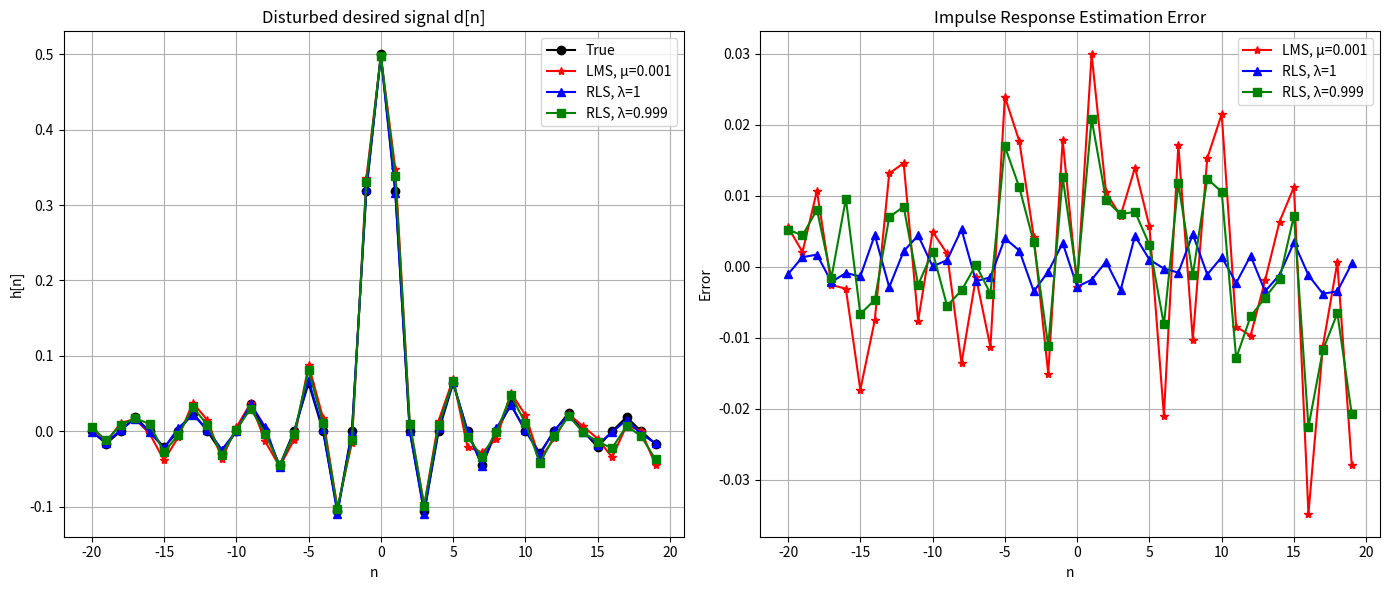
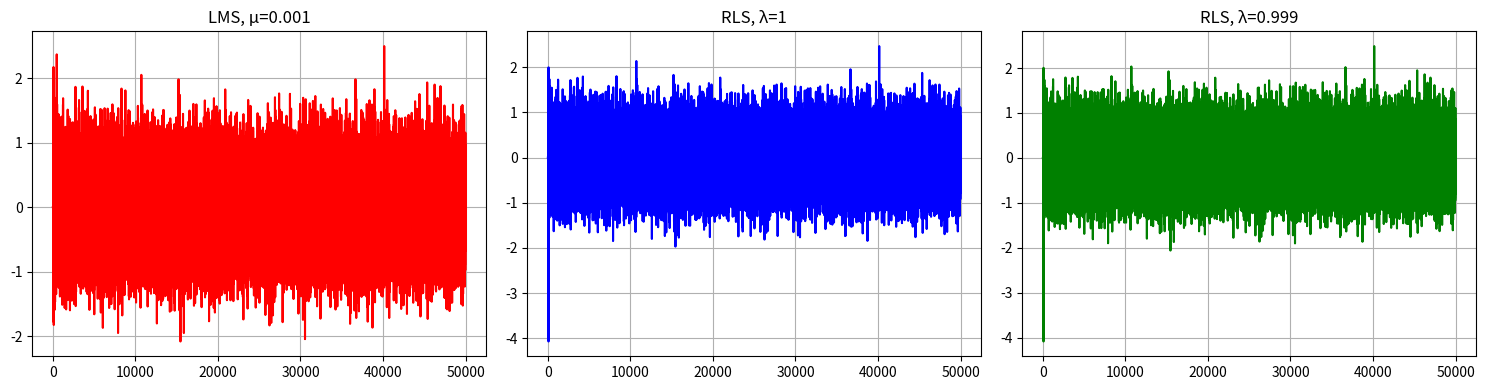
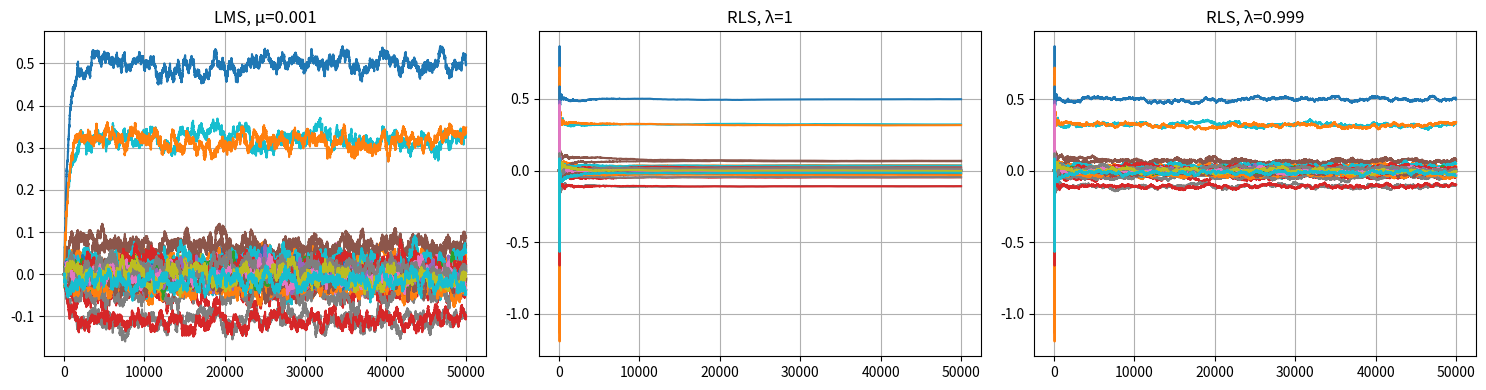
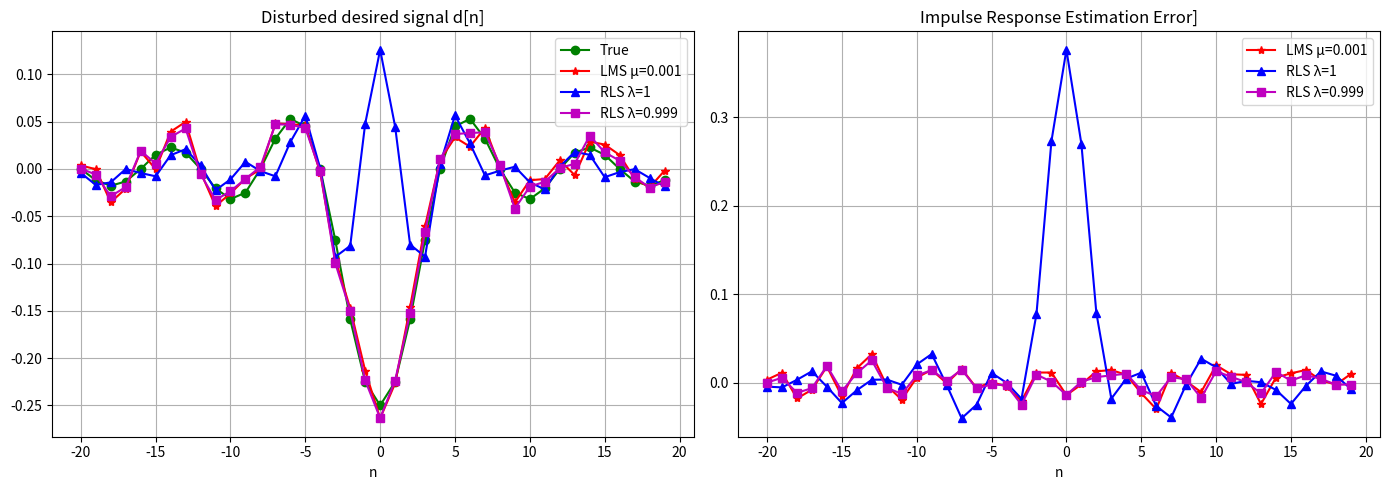
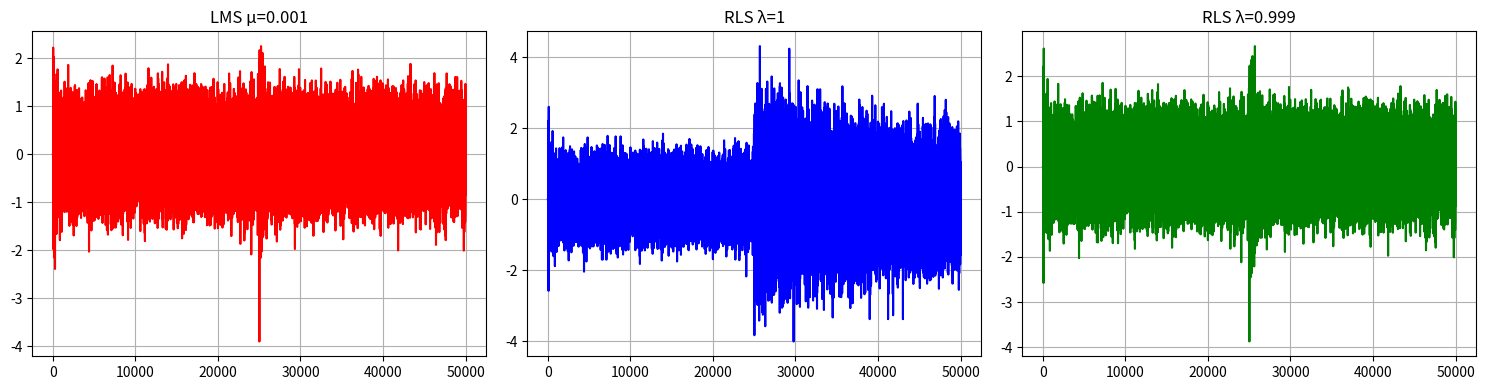
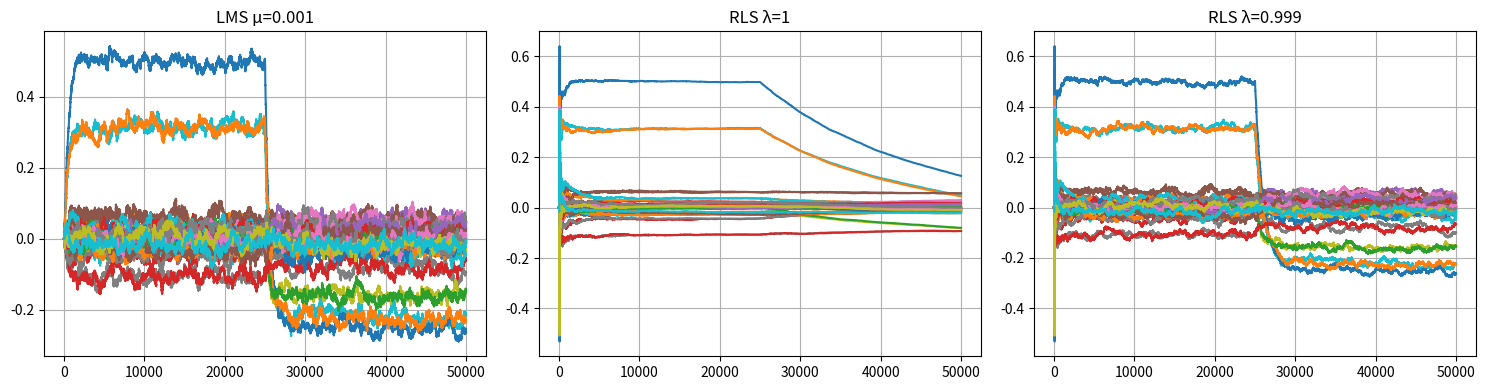

Source code (Python) for these figures, in order:
import numpy as np
import matplotlib.pyplot as plt

# Parametry
M = 40                  # Długość filtra
N = 50000               # Liczba próbek
sigma_x = 1             # Odchylenie standardowe sygnału x[n]
sigma_v = 0.5           # Odchylenie standardowe szumu
omega_c1 = np.pi / 2    # Wyjściowa częstotliwość odcięcia

def lowpass_impulse_response(omega_c, M):
    h = np.zeros(M)
    for n in range(-M//2, M//2):
        if n == 0:
            h[n+M//2] = omega_c / np.pi
        else:
            h[n+M//2] = np.sin(omega_c * n) / (np.pi * n)
    return h

h_true = lowpass_impulse_response(omega_c1, M)

x = np.random.normal(0, sigma_x, N)

d_clean = np.convolve(x, h_true, mode='full')[:N]
v = np.random.normal(0, sigma_v, N)
d = d_clean + v

def LMS(x, d, M, mu):
    N = len(x)
    h = np.zeros(M)
    e = np.zeros(N)
    H = np.zeros((N, M))
    for n in range(M, N):
        x_vec = x[n:n-M:-1]
        y = np.dot(h, x_vec)
        e[n] = d[n] - y
        h = h + 2 * mu * e[n] * x_vec
        H[n, :] = h
    return e, H

def RLS(x, d, M, lam, delta=0.01):
    N = len(x)
    h = np.zeros(M)
    e = np.zeros(N)
    P = (1/delta) * np.eye(M)
    H = np.zeros((N, M))
    for n in range(M, N):
        x_vec = x[n:n-M:-1]
        pi = np.dot(P, x_vec)
        g = 1.0 / (lam + np.dot(x_vec, pi))
        k = pi * g
        y = np.dot(h, x_vec)
        e[n] = d[n] - y
        h = h + k * e[n]
        P = (P - np.outer(k, np.dot(x_vec, P))) / lam
        H[n, :] = h
    return e, H

mu = 0.001
lam1 = 1
lam2 = 0.999

e_LMS, H_LMS = LMS(x, d, M, mu)
e_RLS_1, H_RLS_1 = RLS(x, d, M, lam1)
e_RLS_0999, H_RLS_0999 = RLS(x, d, M, lam2)

# --- Wykresy ---

plt.figure(figsize=(14,6))
n = np.arange(-M//2, M//2)

plt.subplot(1, 2, 1)
plt.plot(n, h_true, 'ko-', label='True')
plt.plot(n, H_LMS[-1,:], 'r*-', label='LMS, µ=0.001')
plt.plot(n, H_RLS_1[-1,:], 'b^-', label='RLS, λ=1')
plt.plot(n, H_RLS_0999[-1,:], 'gs-', label='RLS, λ=0.999')
plt.xlabel('n')
plt.ylabel('h[n]')
plt.title('Disturbed desired signal d[n]')
plt.grid()
plt.legend()

plt.subplot(1, 2, 2)
plt.plot(n, H_LMS[-1,:] - h_true, 'r*-', label='LMS, µ=0.001')
plt.plot(n, H_RLS_1[-1,:] - h_true, 'b^-', label='RLS, λ=1')
plt.plot(n, H_RLS_0999[-1,:] - h_true, 'gs-', label='RLS, λ=0.999')
plt.xlabel('n')
plt.ylabel('Error')
plt.title('Impulse Response Estimation Error')
plt.grid()
plt.legend()

plt.tight_layout()
plt.show()

plt.figure(figsize=(15, 4))
plt.subplot(1,3,1)
plt.plot(e_LMS, 'r')
plt.title('LMS, µ=0.001')
plt.grid()

plt.subplot(1,3,2)
plt.plot(e_RLS_1, 'b')
plt.title('RLS, λ=1')
plt.grid()

plt.subplot(1,3,3)
plt.plot(e_RLS_0999, 'g')
plt.title('RLS, λ=0.999')
plt.grid()
plt.tight_layout()
plt.show()

plt.figure(figsize=(15, 4))
plt.subplot(1,3,1)
plt.plot(H_LMS)
plt.title('LMS, µ=0.001')
plt.grid()

plt.subplot(1,3,2)
plt.plot(H_RLS_1)
plt.title('RLS, λ=1')
plt.grid()

plt.subplot(1,3,3)
plt.plot(H_RLS_0999)
plt.title('RLS, λ=0.999')
plt.grid()
plt.tight_layout()
plt.show()

import numpy as np
import matplotlib.pyplot as plt

import numpy as np
import matplotlib.pyplot as plt

# Parametry
M = 40                  # Długość filtra
N = 50000               # Liczba próbek
sigma_x = 1             # Odchylenie standardowe sygnału x[n]
sigma_v = 0.5           # Odchylenie standardowe szumu
omega_c1 = np.pi / 2    # Wyjściowa częstotliwość odcięcia
omega_c2 = -0.5 * np.pi / 2  # Po zmianie

def lowpass_impulse_response(omega_c, M):
    h = np.zeros(M)
    for n in range(-M//2, M//2):
        if n == 0:
            h[n+M//2] = omega_c / np.pi
        else:
            h[n+M//2] = np.sin(omega_c * n) / (np.pi * n)
    return h

h_true1 = lowpass_impulse_response(omega_c1, M)
h_true2 = lowpass_impulse_response(omega_c2, M)

x = np.random.normal(0, sigma_x, N)

d_clean = np.zeros(N)
for n in range(N):
    if n < N//2:
        h_true = h_true1
    else:
        h_true = h_true2
    if n >= M:
        d_clean[n] = np.dot(h_true, x[n:n-M:-1])

v = np.random.normal(0, sigma_v, N)
d = d_clean + v

mu = 0.001
lam1 = 1
lam2 = 0.999

e_LMS, H_LMS = LMS(x, d, M, mu)
e_RLS_1, H_RLS_1 = RLS(x, d, M, lam1)
e_RLS_0999, H_RLS_0999 = RLS(x, d, M, lam2)

n_axis = np.arange(-M//2, M//2)

plt.figure(figsize=(14,5))

plt.subplot(1,2,1)
plt.plot(n_axis, h_true2, 'g-o', label='True')
plt.plot(n_axis, H_LMS[-1,:], 'r*-', label='LMS µ=0.001')
plt.plot(n_axis, H_RLS_1[-1,:], 'b^-', label='RLS λ=1')
plt.plot(n_axis, H_RLS_0999[-1,:], 'ms-', label='RLS λ=0.999')
plt.xlabel('n')
plt.title("Disturbed desired signal d[n]")
plt.grid()
plt.legend()

plt.subplot(1,2,2)
plt.plot(n_axis, H_LMS[-1,:] - h_true2, 'r*-', label='LMS µ=0.001')
plt.plot(n_axis, H_RLS_1[-1,:] - h_true2, 'b^-', label='RLS λ=1')
plt.plot(n_axis, H_RLS_0999[-1,:] - h_true2, 'ms-', label='RLS λ=0.999')
plt.xlabel('n')
plt.title("Impulse Response Estimation Error]")
plt.grid()
plt.legend()

plt.tight_layout()
plt.show()

plt.figure(figsize=(15, 4))
plt.subplot(1,3,1)
plt.plot(e_LMS, 'r')
plt.title('LMS µ=0.001')
plt.grid()
plt.subplot(1,3,2)
plt.plot(e_RLS_1, 'b')
plt.title('RLS λ=1')
plt.grid()
plt.subplot(1,3,3)
plt.plot(e_RLS_0999, 'g')
plt.title('RLS λ=0.999')
plt.grid()
plt.tight_layout()
plt.show()

plt.figure(figsize=(15, 4))
plt.subplot(1,3,1)
plt.plot(H_LMS)
plt.title('LMS µ=0.001')
plt.grid()
plt.subplot(1,3,2)
plt.plot(H_RLS_1)
plt.title('RLS λ=1')
plt.grid()
plt.subplot(1,3,3)
plt.plot(H_RLS_0999)
plt.title('RLS λ=0.999')
plt.grid()
plt.tight_layout()
plt.show()
